Labelled photos from "NN_Dataset", an image-classification folder in Lastopia/COMP9517-Arcadia. The possible labels are: ants, bees, beetles, caterpillars, earthworms, earwigs, grasshoppers, moths, slugs, snails, wasps, weevils.

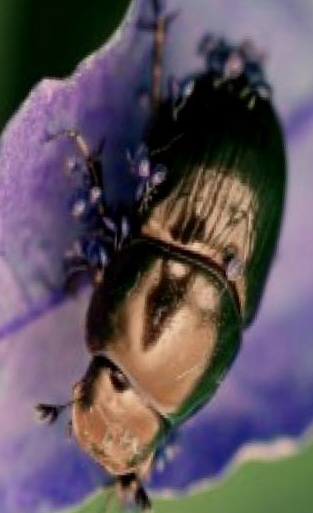
Label: beetles

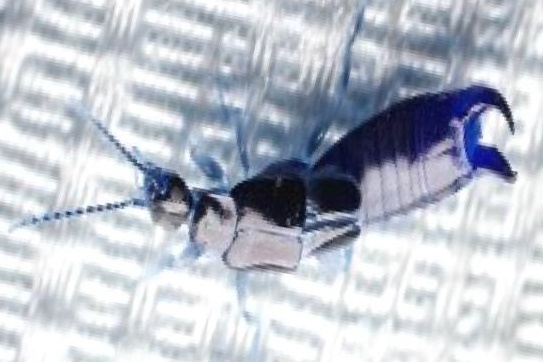
Label: earwigs

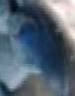
Label: slugs

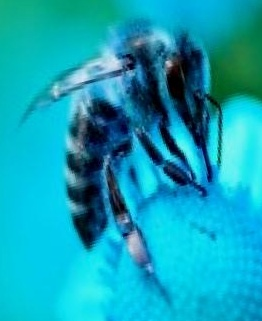
Label: bees

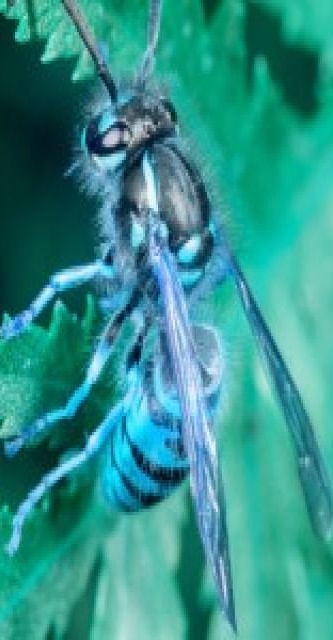
Label: wasps

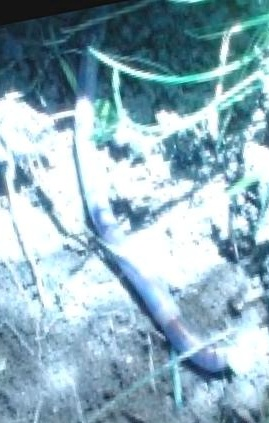
Label: earthworms
